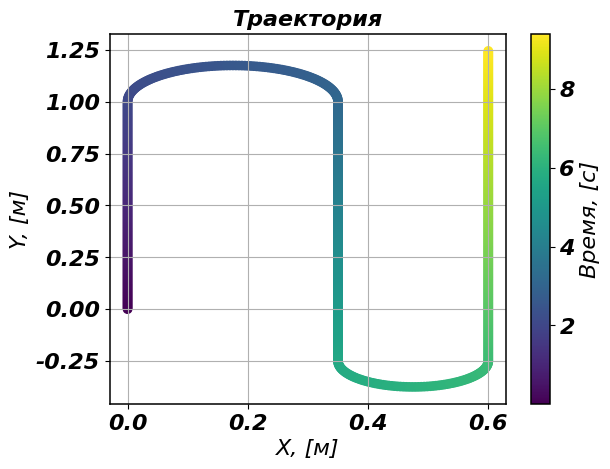
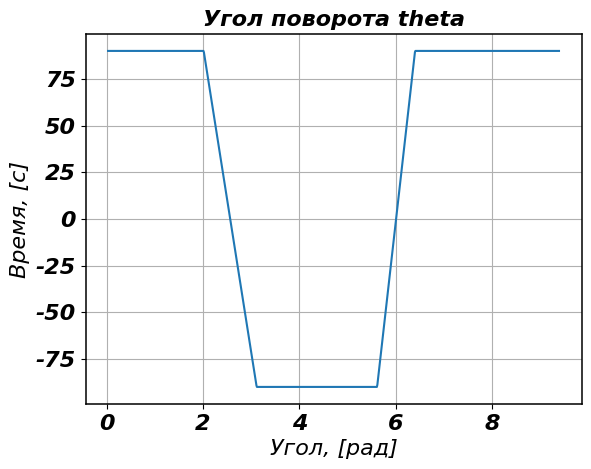
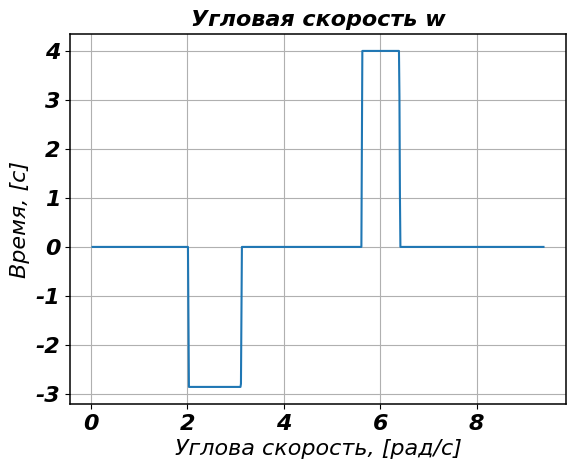
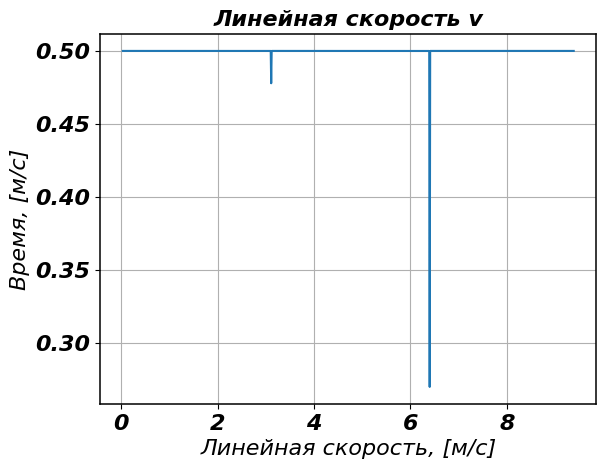

These figures' Python source, in order:


import numpy as np
from numpy.typing import NDArray
from matplotlib import pyplot as plt


class TrajGenGPR(object):


    def __init__(self, dt: float,  scan_vel: float, turning_vel: float = None) -> None:
        
        self.dt = dt
        self.scan_vel = scan_vel
        if turning_vel is None:
            self.turning_vel = scan_vel
        else:
            self.turning_vel = turning_vel

        self.traj = None
        self.control = None


    def gen_gpr_scanning_traj(self, points: NDArray, line_types: list, gpr_flags: list):
        """Сгенерировать всю траекторию движения МР, с метками времени и флажками включения георадара."""
        is_first_iter = True
        scan_traj = np.empty((0,3)) # time/x/y/gpr_flags
        line_types = ['pass'] + line_types
        gpr_flags = [0] + gpr_flags
        
        for idx in range(1, np.shape(points)[0]):
            p_start = points[idx - 1]
            p_end = points[idx]
            
            if line_types[idx] == 'l':
                if is_first_iter is True:
                    section_points = self.gen_line(p1=p_start, p2=p_end, init_time=0)
                    is_first_iter = False
                else:
                    section_points = self.gen_line(p1=p_start, p2=p_end, init_time=scan_traj[-1][0])

            if line_types[idx] == 'c':
                section_points = self.gen_circ_arc(prev_p1=scan_traj[-1][1:], p1=p_start, p2=p_end, init_time=scan_traj[-1][0])

            # n = section_points.shape[0]
            # g_flags = gpr_flags[idx] + np.zeros((n,1))
            # part_traj = np.hstack((section_points, g_flags))
            # scan_traj = np.vstack((scan_traj, part_traj))
            scan_traj = np.vstack((scan_traj, section_points))

        self.traj = scan_traj
        return scan_traj

            

    def gen_line(self, p1: NDArray, p2: NDArray, init_time: float) -> NDArray:
        """Сгенерировать отрезок прямой на плоскости между двумя опорными точками."""
        step =  self.scan_vel * self.dt
        len_line = np.sqrt((p2[0] - p1[0])**2 + (p2[1] - p1[1])**2) 
        dir_vec = np.array([p2[0] - p1[0], p2[1] - p1[1]])
        dir_vec *= 1 / len_line

        n = int(np.ceil(len_line / step))
        t_arr = init_time + np.array([ idx*self.dt for idx in range(1,n+1)])
        x_arr = np.array([ p1[0] + idx*dir_vec[0]*step for idx in range(n)])
        y_arr = np.array([ p1[1] + idx*dir_vec[1]*step for idx in range(n)])

        t_arr = t_arr.reshape((n,1))
        x_arr = x_arr.reshape((n,1))
        y_arr = y_arr.reshape((n,1))
        return np.hstack((t_arr, x_arr, y_arr))
    

    def gen_circ_arc(self, prev_p1: NDArray, p1: NDArray, p2: NDArray, init_time: float) -> NDArray:
        

        diam = np.sqrt((p2[0] - p1[0])**2 + (p2[1] - p1[1])**2)
        to_center_vec = np.array([p2[0] - p1[0], p2[1] - p1[1]])
        to_center_vec *= 1 / diam
        radius = diam/2
        center = radius * to_center_vec + p1

        to_center_vec3 = np.array([to_center_vec[0], to_center_vec[1], 0])
        prev_vec3 = np.array([p1[0] - prev_p1[0], p1[1] - prev_p1[1], 0])
        arc_build_dir = np.sign(np.cross(prev_vec3,to_center_vec3)[2]) 

        step =  self.scan_vel * self.dt
        ang_step = step/radius
        rot_ang = np.arctan2(-to_center_vec[1], -to_center_vec[0])
        
        
        n = int(np.ceil(np.pi * radius / step))
        t_arr = init_time + np.array([ idx*self.dt for idx in range(1,n+1)])
        x_arr = np.array([ center[0] + radius*np.cos(rot_ang+idx*arc_build_dir*ang_step) for idx in range(n)])
        y_arr = np.array([ center[1] + radius*np.sin(rot_ang+idx*arc_build_dir*ang_step) for idx in range(n)])
        
        t_arr = t_arr.reshape((n,1))
        x_arr = x_arr.reshape((n,1))
        y_arr = y_arr.reshape((n,1))
        
        return np.hstack((t_arr, x_arr, y_arr))

    def control_from_traj(self, traj: NDArray):
        
        theta = [0, 0]  
        omega = [0, 0]
        vel = [0, 0]
        for idx in range(2, traj.shape[0]):
            dx_dt = (traj[idx][1] - traj[idx-1][1]) / self.dt
            dy_dt = (traj[idx][2] - traj[idx-1][2]) / self.dt
            pr_dx_dt = (traj[idx-1][1] - traj[idx-2][1]) / self.dt
            pr_dy_dt = (traj[idx-1][2] - traj[idx-2][2]) / self.dt
            # vel.append(np.sqrt)
            ang = np.arctan2(dy_dt, dx_dt)
            pr_ang = np.arctan2(pr_dy_dt, pr_dx_dt)
            omega.append((ang-pr_ang)/self.dt)
            theta.append(ang)
            vel.append(np.sqrt(dx_dt**2 + dy_dt**2))
        
        n = traj.shape[0]
        theta = np.array(theta).reshape((n,1))
        omega = np.array(omega).reshape((n,1))
        vel = np.array(vel).reshape((n,1))
        return np.hstack((theta, omega, vel))
    
    
    def etalon_from_latest_calcs(self):
        ctrl = self.control_from_traj(self.traj)
        return np.hstack((self.traj, ctrl))
    


if __name__ == '__main__':
    tj = TrajGenGPR(dt=0.01, scan_vel=0.5)

    points = np.array([[0,0],[0,1],[0.35,1],[0.35,-0.25], [0.6,-0.25], [0.6,1.25]])
    l_types = ['l', 'c', 'l', 'c', 'l']
    gpr_flags = [1,0,1,1,1,1,1]
    traj = tj.gen_gpr_scanning_traj(points=points, line_types=l_types, gpr_flags=gpr_flags)
    ctrl = tj.control_from_traj(traj)
    
    plt.rcParams.update({
        'font.size': '16',
        'font.family': 'arial',
        'font.style': 'italic',
        'font.weight': 'bold',
        'axes.titlesize': 'medium',
        'axes.titleweight': 'bold',
        'axes.linewidth': '1.1',
        # 'text.usetex': True,
        # 'axes.prop_cycle': cycler('color',[...]),
    })

    plt.figure('Траектория')
    plt.title('Траектория')
    plt.scatter(traj[:, 1], traj[:,2], c=traj[:, 0])
    plt.xlabel('X, [м]')
    plt.ylabel('Y, [м]')
    cbar=plt.colorbar()
    cbar.ax.set_ylabel('Время, [с]')
    plt.grid()


    plt.figure('theta')
    plt.title('Угол поворота theta')
    plt.plot(traj[:, 0][2:], ctrl[:, 0][2:]*180/np.pi)
    plt.xlabel('Угол, [рад]')
    plt.ylabel('Время, [с]')
    plt.grid()

    plt.figure('Угловая скорость')
    plt.title('Угловая скорость w')
    plt.plot(traj[:, 0][2:], ctrl[:, 1][2:])
    plt.xlabel('Углова скорость, [рад/с]')
    plt.ylabel('Время, [с]')
    plt.grid()

    plt.figure('Линейная скорость')
    plt.title('Линейная скорость v')
    plt.plot(traj[:, 0][2:], ctrl[:, 2][2:])
    plt.xlabel('Линейная скорость, [м/c]')
    plt.ylabel('Время, [м/c]')
    plt.grid()

    plt.show()

